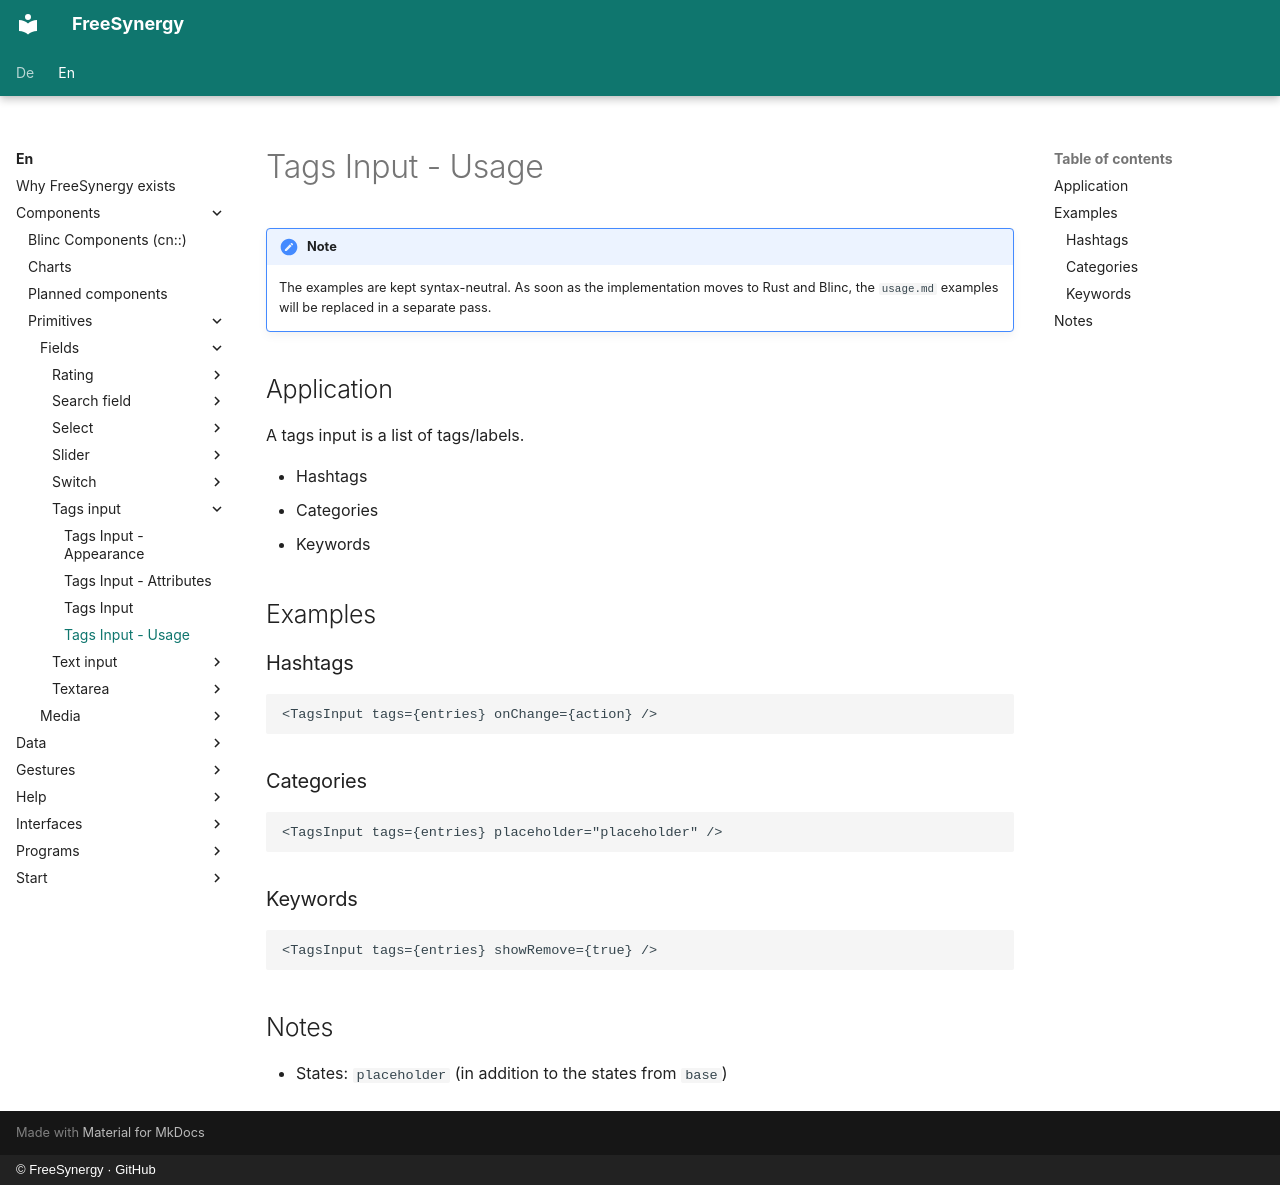

repository: FreeSynergy/fs-documentation · page: en/components/primitives/fields/tags-input/usage/index.html · generator: mkdocs · copyright: © FreeSynergy · GitHub

# Tags Input - Usage

!!! note
    The examples are kept syntax-neutral. As soon as the implementation moves to
    Rust and Blinc, the `usage.md` examples will be replaced in a separate pass.

## Application

A tags input is a list of tags/labels.

- Hashtags
- Categories
- Keywords

## Examples

### Hashtags

```jsx
<TagsInput tags={entries} onChange={action} />
```

### Categories

```jsx
<TagsInput tags={entries} placeholder="placeholder" />
```

### Keywords

```jsx
<TagsInput tags={entries} showRemove={true} />
```

## Notes

- States: `placeholder` (in addition to the states from `base`)
